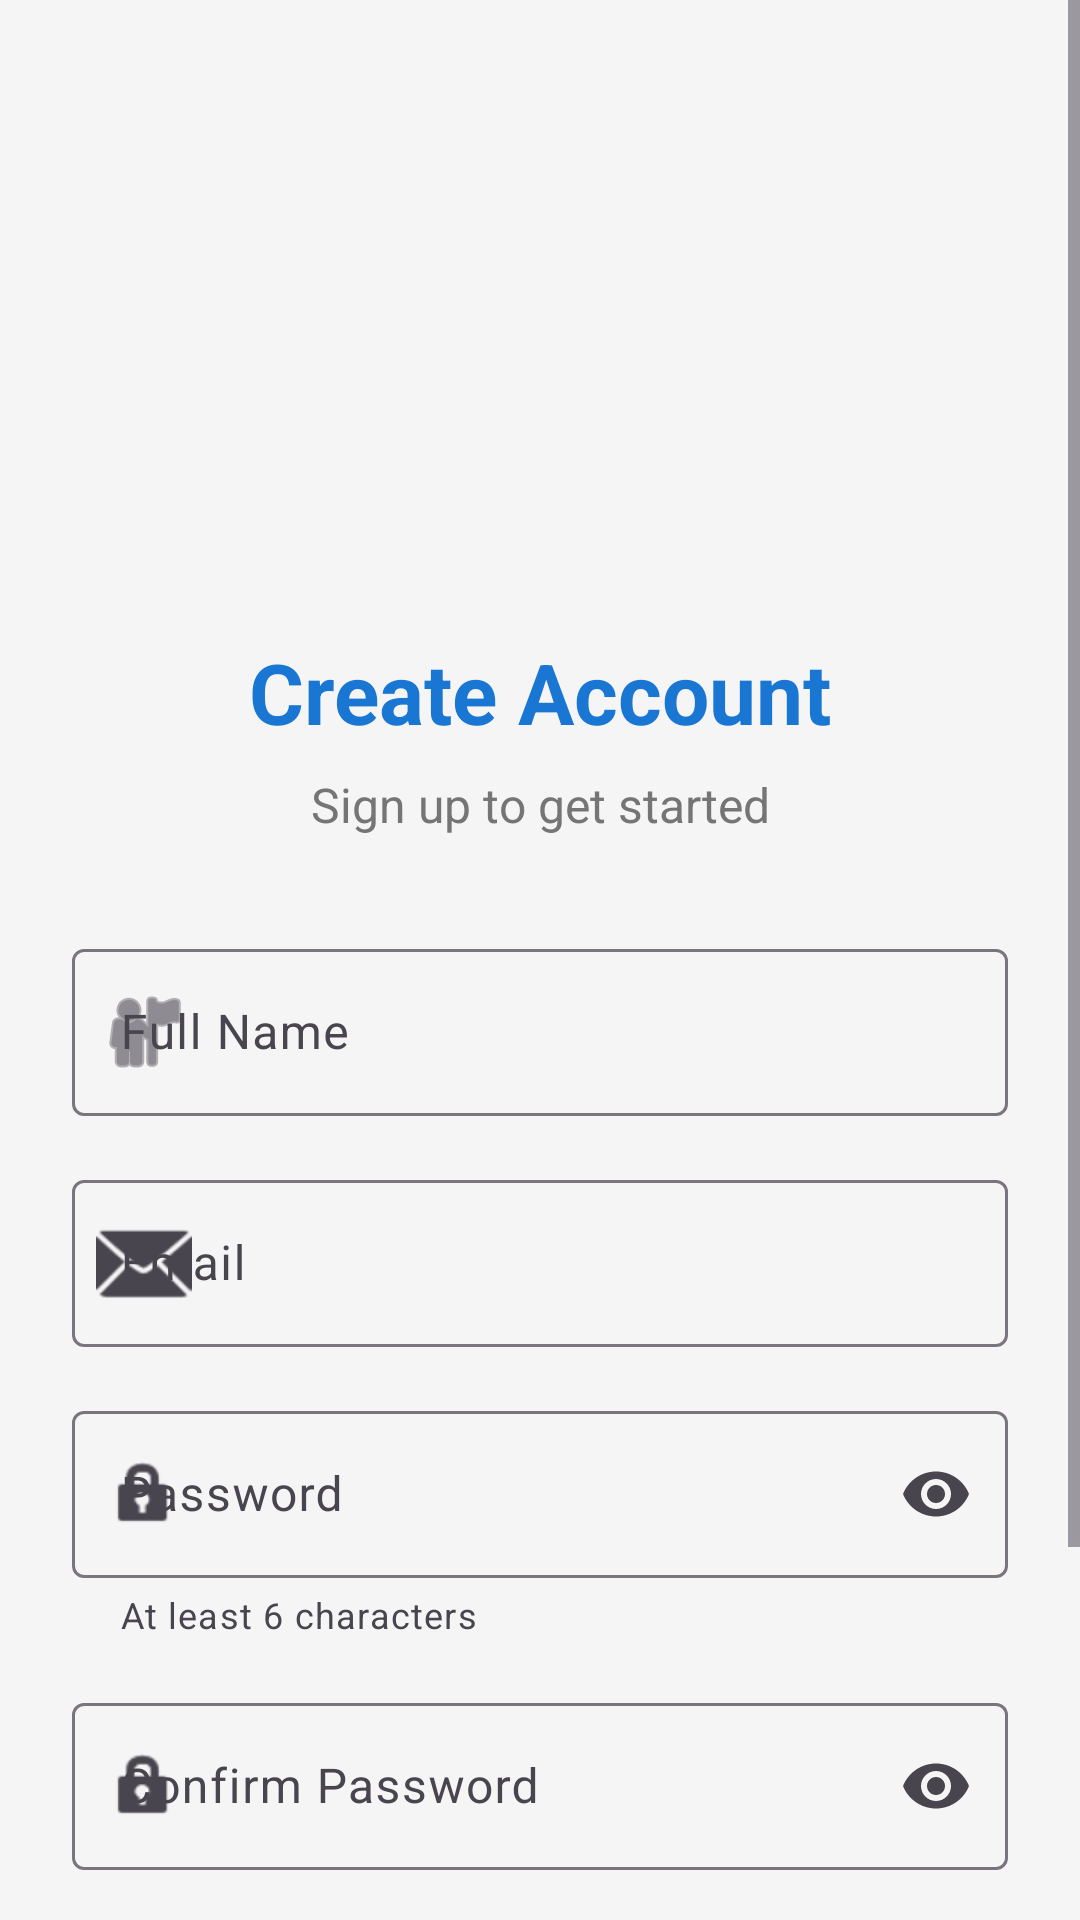

Reconstruct the res/layout file that produces this screen, plus the resources it refers to.
<!-- AndroidManifest.xml: application theme Theme.CareerCounselingChatbot -->
<!-- res/layout/activity_register.xml -->
<?xml version="1.0" encoding="utf-8"?>
<ScrollView
    xmlns:android="http://schemas.android.com/apk/res/android"
    xmlns:app="http://schemas.android.com/apk/res-auto"
    android:layout_width="match_parent"
    android:layout_height="match_parent"
    android:fillViewport="true"
    android:background="#F5F5F5">

    <androidx.constraintlayout.widget.ConstraintLayout
        android:layout_width="match_parent"
        android:layout_height="wrap_content"
        android:padding="24dp">

        
        <ImageButton
            android:id="@+id/backButton"
            android:layout_width="48dp"
            android:layout_height="48dp"
            android:background="?attr/selectableItemBackgroundBorderless"
            android:src="@drawable/ic_arrow_back"
            android:contentDescription="Back"
            app:layout_constraintTop_toTopOf="parent"
            app:layout_constraintStart_toStartOf="parent" />

        
        <ImageView
            android:id="@+id/logoImage"
            android:layout_width="100dp"
            android:layout_height="100dp"
            android:layout_marginTop="24dp"
            android:src="@drawable/ic_launcher_foreground"
            android:contentDescription="App Logo"
            app:layout_constraintTop_toBottomOf="@id/backButton"
            app:layout_constraintStart_toStartOf="parent"
            app:layout_constraintEnd_toEndOf="parent" />

        
        <TextView
            android:id="@+id/titleText"
            android:layout_width="wrap_content"
            android:layout_height="wrap_content"
            android:layout_marginTop="16dp"
            android:text="Create Account"
            android:textSize="28sp"
            android:textStyle="bold"
            android:textColor="#1976D2"
            app:layout_constraintTop_toBottomOf="@id/logoImage"
            app:layout_constraintStart_toStartOf="parent"
            app:layout_constraintEnd_toEndOf="parent" />

        <TextView
            android:id="@+id/subtitleText"
            android:layout_width="wrap_content"
            android:layout_height="wrap_content"
            android:layout_marginTop="8dp"
            android:text="Sign up to get started"
            android:textSize="16sp"
            android:textColor="#757575"
            app:layout_constraintTop_toBottomOf="@id/titleText"
            app:layout_constraintStart_toStartOf="parent"
            app:layout_constraintEnd_toEndOf="parent" />

        
        <com.google.android.material.textfield.TextInputLayout
            android:id="@+id/nameLayout"
            android:layout_width="match_parent"
            android:layout_height="wrap_content"
            android:layout_marginTop="32dp"
            android:hint="Full Name"
            app:boxBackgroundMode="outline"
            app:startIconDrawable="@android:drawable/ic_menu_myplaces"
            app:layout_constraintTop_toBottomOf="@id/subtitleText">

            <com.google.android.material.textfield.TextInputEditText
                android:id="@+id/nameEditText"
                android:layout_width="match_parent"
                android:layout_height="wrap_content"
                android:inputType="textPersonName|textCapWords" />

        </com.google.android.material.textfield.TextInputLayout>

        
        <com.google.android.material.textfield.TextInputLayout
            android:id="@+id/emailLayout"
            android:layout_width="match_parent"
            android:layout_height="wrap_content"
            android:layout_marginTop="16dp"
            android:hint="Email"
            app:boxBackgroundMode="outline"
            app:startIconDrawable="@android:drawable/ic_dialog_email"
            app:layout_constraintTop_toBottomOf="@id/nameLayout">

            <com.google.android.material.textfield.TextInputEditText
                android:id="@+id/emailEditText"
                android:layout_width="match_parent"
                android:layout_height="wrap_content"
                android:inputType="textEmailAddress" />

        </com.google.android.material.textfield.TextInputLayout>

        
        <com.google.android.material.textfield.TextInputLayout
            android:id="@+id/passwordLayout"
            android:layout_width="match_parent"
            android:layout_height="wrap_content"
            android:layout_marginTop="16dp"
            android:hint="Password"
            app:boxBackgroundMode="outline"
            app:startIconDrawable="@android:drawable/ic_lock_idle_lock"
            app:endIconMode="password_toggle"
            app:helperText="At least 6 characters"
            app:layout_constraintTop_toBottomOf="@id/emailLayout">

            <com.google.android.material.textfield.TextInputEditText
                android:id="@+id/passwordEditText"
                android:layout_width="match_parent"
                android:layout_height="wrap_content"
                android:inputType="textPassword" />

        </com.google.android.material.textfield.TextInputLayout>

        
        <com.google.android.material.textfield.TextInputLayout
            android:id="@+id/confirmPasswordLayout"
            android:layout_width="match_parent"
            android:layout_height="wrap_content"
            android:layout_marginTop="16dp"
            android:hint="Confirm Password"
            app:boxBackgroundMode="outline"
            app:startIconDrawable="@android:drawable/ic_lock_idle_lock"
            app:endIconMode="password_toggle"
            app:layout_constraintTop_toBottomOf="@id/passwordLayout">

            <com.google.android.material.textfield.TextInputEditText
                android:id="@+id/confirmPasswordEditText"
                android:layout_width="match_parent"
                android:layout_height="wrap_content"
                android:inputType="textPassword" />

        </com.google.android.material.textfield.TextInputLayout>

        
        <com.google.android.material.button.MaterialButton
            android:id="@+id/signUpButton"
            android:layout_width="match_parent"
            android:layout_height="56dp"
            android:layout_marginTop="24dp"
            android:text="Sign Up"
            android:textSize="16sp"
            app:cornerRadius="8dp"
            app:layout_constraintTop_toBottomOf="@id/confirmPasswordLayout" />

        
        <ProgressBar
            android:id="@+id/progressBar"
            android:layout_width="wrap_content"
            android:layout_height="wrap_content"
            android:visibility="gone"
            app:layout_constraintTop_toTopOf="@id/signUpButton"
            app:layout_constraintBottom_toBottomOf="@id/signUpButton"
            app:layout_constraintStart_toStartOf="parent"
            app:layout_constraintEnd_toEndOf="parent" />

        
        <TextView
            android:id="@+id/signInText"
            android:layout_width="wrap_content"
            android:layout_height="wrap_content"
            android:layout_marginTop="24dp"
            android:layout_marginBottom="24dp"
            android:text="Already have an account? Sign In"
            android:textColor="#1976D2"
            android:textSize="14sp"
            android:clickable="true"
            android:focusable="true"
            app:layout_constraintTop_toBottomOf="@id/signUpButton"
            app:layout_constraintStart_toStartOf="parent"
            app:layout_constraintEnd_toEndOf="parent"
            app:layout_constraintBottom_toBottomOf="parent" />

    </androidx.constraintlayout.widget.ConstraintLayout>

</ScrollView>
<!-- resources referenced by this layout -->
<resources>
  <style name="Theme.CareerCounselingChatbot" parent="Base.Theme.CareerCounselingChatbot" />
  <style name="Base.Theme.CareerCounselingChatbot" parent="Theme.Material3.Light.NoActionBar">
          <item name="colorPrimary">@color/purple_500</item>
          <item name="colorPrimaryVariant">@color/purple_700</item>
          <item name="colorOnPrimary">@color/white</item>
          <item name="colorSecondary">@color/teal_200</item>
          <item name="colorSecondaryVariant">@color/teal_700</item>
          <item name="colorOnSecondary">@color/black</item>
          <item name="android:statusBarColor">@color/purple_700</item>
      </style>
  <!-- not gathered from this repository: default colours our renderer supplied (Android Studio template values) -->
  <color name="purple_500">#FF6200EE</color>
  <color name="purple_700">#FF3700B3</color>
  <color name="teal_200">#FF03DAC5</color>
  <color name="teal_700">#FF018786</color>
  <color name="black">#FF000000</color>
  <color name="white">#FFFFFFFF</color>
</resources>
